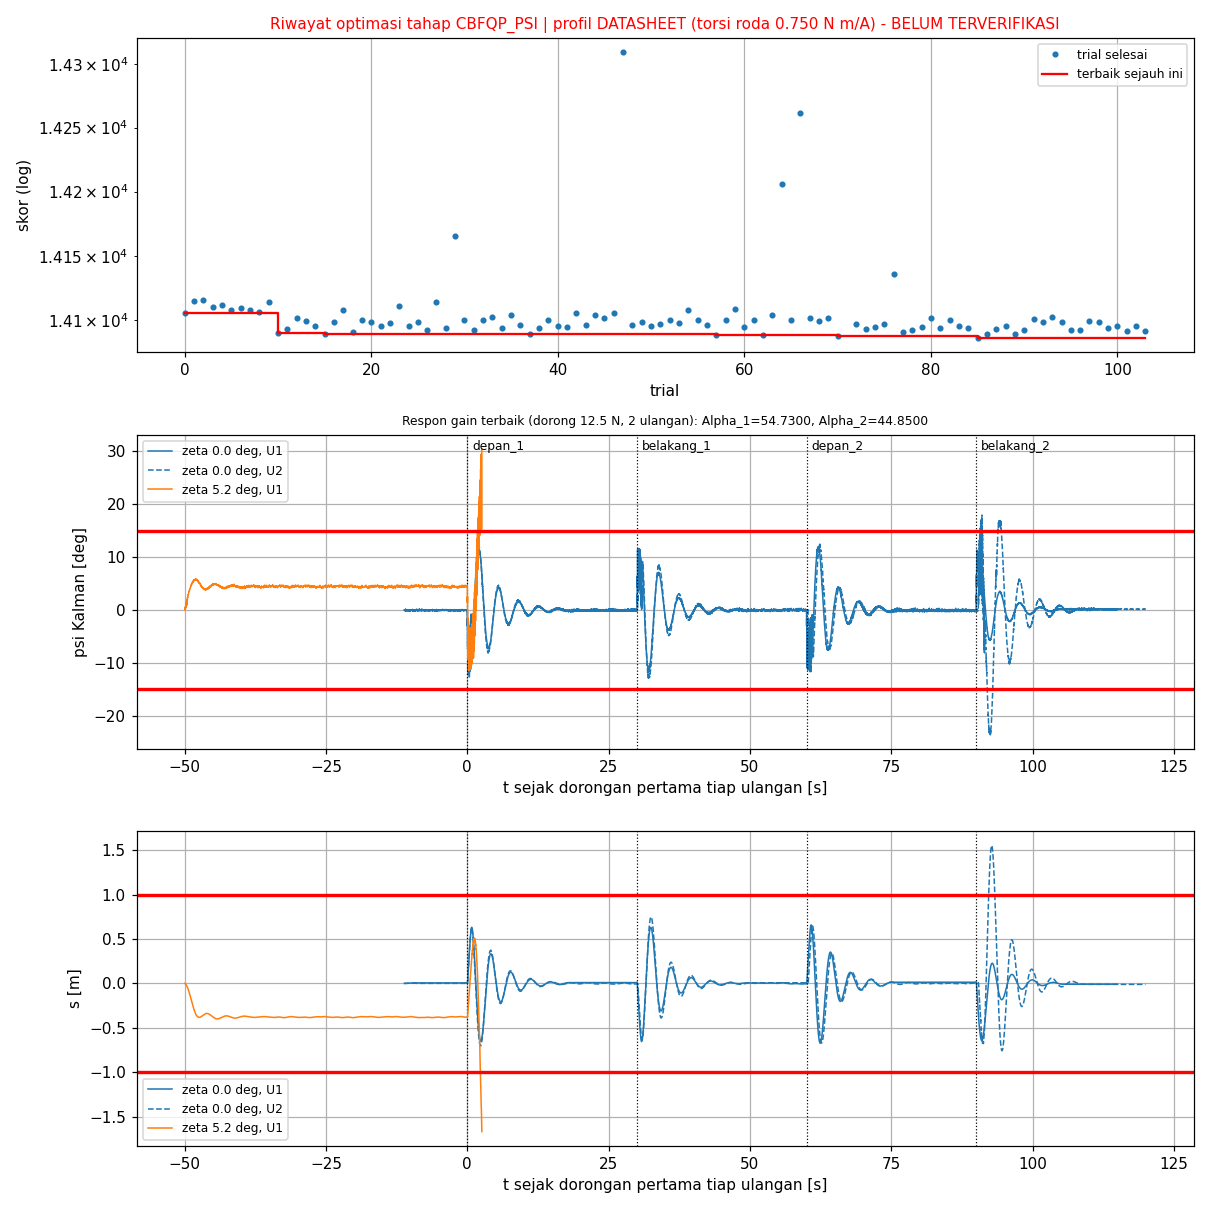

Values plotted in this chart, from the file beside it:
trial, status, skor, keterangan, lama_s, profil, terverifikasi, Alpha_1, Alpha_2, gaya_N, bangbang_per_s, psi_maks_deg, dpsi_maks_rad_s, s_maks_m, lama_gagal_s, jumlah_tidak_stabil, awal_psi_rad, awal_dpsi_rad_s, awal_dtheta_rad_s, akhir_psi_rad, akhir_dpsi_rad_s, akhir_dtheta_rad_s, ise, pen_jarak
0, COMPLETE, 14105, komet 18.75 N: tidak stabil: akhir U1; 2…, 88.3, DATASHEET, BELUM, 37.86, 46.66, 18.75, 11.7, 19.96, 6.281, 2.001, 0.0000, 1, 0.0038, 0.0242, 0.1721, 0.0077, 0.0399, 0.2920, 44.29, 64.15
1, COMPLETE, 14115, komet 12.50 N: tidak stabil: akhir U2; 1…, 85.5, DATASHEET, BELUM, 25.77, 34.54, 18.75, 1.13, 18.39, 5.783, 2.005, 0.0000, 2, 0.0038, 0.0300, 0.1721, 0.0076, 0.0396, 0.2996, 42.74, 75.1
2, COMPLETE, 14115, komet 12.50 N: tidak stabil: akhir U2; 1…, 89.0, DATASHEET, BELUM, 30.02, 28.44, 18.75, 2.273, 17.25, 5.761, 2.003, 0.0000, 2, 0.0037, 0.0282, 0.1964, 0.0091, 0.0400, 0.3193, 42.7, 75.8
3, COMPLETE, 14110, komet 25.00 N: komet |s| > 2.0 m (dorong…, 81.3, DATASHEET, BELUM, 31.17, 35.79, 18.75, 3.488, 19.33, 6.061, 2.006, 0.0000, 0.0000, 0.0041, 0.0277, 0.1721, 0.0084, 0.0444, 0.1737, 41.86, 71.2
4, COMPLETE, 14112, komet 12.50 N: tidak stabil: akhir U1, a…, 92.7, DATASHEET, BELUM, 37.28, 41.4, 18.75, 10.4, 19.4, 6.3, 2.002, 0.0000, 3, 0.0045, 0.0283, 0.2140, 0.0114, 0.0413, 0.2360, 44.89, 70.3
5, COMPLETE, 14108, komet 12.50 N: tidak stabil: akhir U1, a…, 101.7, DATASHEET, BELUM, 37.93, 45.64, 18.75, 14.12, 20, 6.524, 2.002, 0.0050, 4, 0.0037, 0.0299, 0.1721, 0.0062, 0.0361, 0.3381, 44.17, 66.65
6, COMPLETE, 14109, komet 12.50 N: tidak stabil: akhir U1; 1…, 87.3, DATASHEET, BELUM, 31.7, 51.24, 18.75, 11.56, 20.16, 6.387, 2.011, 0.0100, 2, 0.0038, 0.0273, 0.1725, 0.0058, 0.0372, 0.3152, 43.88, 68.35
7, COMPLETE, 14108, komet 12.50 N: tidak stabil: akhir U1, a…, 90.4, DATASHEET, BELUM, 26.56, 45.22, 18.75, 3.429, 18.49, 6.154, 2.003, 0.0000, 3, 0.0041, 0.0277, 0.1721, 0.0070, 0.0422, 0.3799, 41.62, 69.2
8, COMPLETE, 14106, komet 12.50 N: tidak stabil: akhir U2; 1…, 85.3, DATASHEET, BELUM, 37.87, 41.97, 18.75, 13.87, 20.99, 6.252, 2.012, 0.0250, 2, 0.0038, 0.0306, 0.1725, 0.0067, 0.0411, 0.3234, 43.8, 65.15
9, COMPLETE, 14114, komet 12.50 N: tidak stabil: akhir U1; 1…, 87.8, DATASHEET, BELUM, 29.84, 31.51, 18.75, 1.183, 18.05, 5.464, 2.008, 0.0000, 3, 0.0038, 0.0242, 0.1721, 0.0082, 0.0442, 0.2939, 42.68, 74.35
10, COMPLETE, 14090, komet 12.50 N: tidak stabil: akhir U1; 1…, 88.6, DATASHEET, BELUM, 51.27, 52.15, 18.75, 22.49, 27.41, 6.281, 2.001, 0.3800, 3, 0.0038, 0.0275, 0.1728, 0.0065, 0.0393, 0.3051, 43.39, 46.05
11, COMPLETE, 14094, komet 12.50 N: tidak stabil: akhir U2; 1…, 87.1, DATASHEET, BELUM, 53.44, 52.47, 18.75, 17.35, 29.92, 6.257, 2.001, 0.6600, 3, 0.0038, 0.0242, 0.1728, 0.0064, 0.0335, 0.3207, 43.16, 47.35
12, COMPLETE, 14102, komet 12.50 N: tidak stabil: akhir U1, a…, 84.2, DATASHEET, BELUM, 54.42, 52.67, 18.75, 17.34, 30.08, 6.033, 1.891, 0.5300, 2, 0.0038, 0.0274, 0.1728, 0.0099, 0.0468, 0.3141, 45.63, 53.9
13, COMPLETE, 14099, komet 12.50 N: tidak stabil: awal U2; 18…, 93.9, DATASHEET, BELUM, 53.95, 38.23, 18.75, 13.17, 24.91, 5.787, 2.009, 0.1200, 4, 0.0038, 0.0241, 0.2047, 0.0090, 0.0398, 0.3270, 42.62, 58.55
14, COMPLETE, 14095, komet 12.50 N: tidak stabil: akhir U2; 1…, 84.9, DATASHEET, BELUM, 45.68, 52.77, 18.75, 22.35, 27.38, 5.818, 2.002, 0.4000, 2, 0.0038, 0.0251, 0.1721, 0.0095, 0.0442, 0.2938, 42.65, 51.6
15, COMPLETE, 14089, komet 12.50 N: tidak stabil: akhir U1, a…, 93.1, DATASHEET, BELUM, 52.67, 46.72, 18.75, 15.57, 29.3, 6.059, 2.002, 0.2700, 4, 0.0038, 0.0249, 0.1721, 0.0061, 0.0367, 0.3127, 41.04, 48.7
16, COMPLETE, 14099, komet 12.50 N: tidak stabil: akhir U2; 1…, 83.3, DATASHEET, BELUM, 52.73, 46.73, 18.75, 16.99, 30.01, 6.282, 1.831, 0.3800, 2, 0.0038, 0.0249, 0.1721, 0.0103, 0.0376, 0.3079, 45.1, 52.85
17, COMPLETE, 14108, komet 12.50 N: tidak stabil: akhir U1; 1…, 89.0, DATASHEET, BELUM, 46.99, 30.54, 18.75, 5.882, 21.68, 6.324, 2.002, 0.0250, 3, 0.0037, 0.0275, 0.1721, 0.0075, 0.0392, 0.3273, 42.37, 68.55
18, COMPLETE, 14091, komet 12.50 N: tidak stabil: akhir U1; 1…, 86.7, DATASHEET, BELUM, 46.98, 49.17, 18.75, 19.28, 29.17, 6.182, 2.011, 0.2600, 3, 0.0038, 0.0317, 0.1721, 0.0109, 0.0470, 0.3125, 41.97, 49.5
19, COMPLETE, 14101, komet 12.50 N: tidak stabil: akhir U1, a…, 88.8, DATASHEET, BELUM, 47.73, 42.12, 18.75, 20.12, 28.26, 6.163, 2.008, 0.2700, 2, 0.0038, 0.0241, 0.1721, 0.0082, 0.0437, 0.3550, 43.21, 57.7
20, COMPLETE, 14098, komet 12.50 N: tidak stabil: akhir U2; 1…, 85.1, DATASHEET, BELUM, 49.09, 54.28, 18.75, 17.44, 28.59, 6.283, 2.001, 0.6450, 2, 0.0038, 0.0275, 0.1728, 0.0115, 0.0521, 0.3365, 44.8, 50.6
21, COMPLETE, 14095, komet 12.50 N: tidak stabil: akhir U1, a…, 91.4, DATASHEET, BELUM, 45.85, 50.05, 18.75, 22.35, 28.06, 5.738, 2.008, 0.3800, 4, 0.0038, 0.0249, 0.1721, 0.0065, 0.0393, 0.3388, 43.65, 51.05
22, COMPLETE, 14098, komet 25.00 N: komet |psi| > 30 deg (dor…, 82.4, DATASHEET, BELUM, 49.83, 48.22, 18.75, 15.28, 30.39, 5.818, 1.671, 0.3850, 0.0000, 0.0038, 0.0276, 0.1721, 0.0065, 0.0420, 0.1738, 44.6, 52.35
23, COMPLETE, 14111, komet 12.50 N: tidak stabil: akhir U1; 1…, 85.6, DATASHEET, BELUM, 52.25, 28.12, 18.75, 8.235, 20.97, 6.028, 2.002, 0.0150, 2, 0.0044, 0.0234, 0.1721, 0.0078, 0.0424, 0.3082, 44.08, 70.1
24, COMPLETE, 14096, komet 12.50 N: tidak stabil: akhir U1; 2…, 83.9, DATASHEET, BELUM, 43.26, 47.46, 18.75, 14.01, 30.09, 6.121, 1.879, 0.1900, 1, 0.0037, 0.0282, 0.1721, 0.0116, 0.0442, 0.2941, 42.43, 54.05
25, COMPLETE, 14098, komet 12.50 N: tidak stabil: akhir U1, a…, 92.2, DATASHEET, BELUM, 43.47, 42.52, 18.75, 10.71, 20.42, 6.341, 2.001, 0.0900, 3, 0.0044, 0.0314, 0.1721, 0.0097, 0.0413, 0.3033, 41.65, 58.8
26, COMPLETE, 14092, komet 12.50 N: tidak stabil: akhir U1; 1…, 86.3, DATASHEET, BELUM, 51.52, 41.44, 18.75, 15.03, 29.74, 6.559, 2, 0.2900, 3, 0.0038, 0.0242, 0.1721, 0.0135, 0.0454, 0.2999, 41.03, 51.6
27, COMPLETE, 14114, komet 12.50 N: tidak stabil: akhir U1, a…, 92.6, DATASHEET, BELUM, 40.07, 33.08, 18.75, 5.848, 21.2, 6.313, 2.007, 0.0200, 4, 0.0037, 0.0228, 0.1721, 0.0062, 0.0416, 0.2887, 43.55, 73.4
28, COMPLETE, 14094, komet 12.50 N: tidak stabil: akhir U2; 1…, 87.1, DATASHEET, BELUM, 42.89, 49.41, 18.75, 10.59, 30.14, 6.272, 1.984, 0.2650, 3, 0.0038, 0.0242, 0.1721, 0.0105, 0.0441, 0.2963, 41.77, 52.3
29, COMPLETE, 14165, komet 12.50 N: tidak stabil: akhir U1, a…, 95.0, DATASHEET, BELUM, 49.07, 44.49, 18.75, 7.527, 30.95, 6.46, 1.972, 2.605, 4, 0.0042, 0.0246, 0.2129, 0.0065, 0.0374, 0.2911, 67.53, 117
30, COMPLETE, 14100, komet 12.50 N: tidak stabil: akhir U2; 1…, 86.4, DATASHEET, BELUM, 51.43, 44.6, 18.75, 18.28, 28.81, 5.738, 2.002, 0.5950, 2, 0.0038, 0.0249, 0.1721, 0.0065, 0.0418, 0.3322, 43.65, 54
31, COMPLETE, 14093, komet 12.50 N: tidak stabil: akhir U1; 1…, 87.5, DATASHEET, BELUM, 50.04, 40.21, 18.75, 14.2, 20.71, 6.163, 2.013, 0.0250, 2, 0.0038, 0.0238, 0.1721, 0.0085, 0.0403, 0.2749, 41.15, 54.15
32, COMPLETE, 14100, komet 25.00 N: komet |s| > 2.0 m (dorong…, 79.1, DATASHEET, BELUM, 53.61, 49.43, 18.75, 17.14, 26.29, 6.242, 2, 0.4400, 0.0000, 0.0038, 0.0242, 0.1728, 0.0080, 0.0464, 0.1728, 45.38, 53.6
33, COMPLETE, 14103, komet 12.50 N: tidak stabil: akhir U1; 1…, 91.5, DATASHEET, BELUM, 45.18, 38.02, 18.75, 11.63, 18.64, 6.208, 2.001, 0.0000, 2, 0.0037, 0.0234, 0.1721, 0.0141, 0.0443, 0.3225, 43.67, 62.2
34, COMPLETE, 14094, komet 12.50 N: tidak stabil: akhir U1; 2…, 82.1, DATASHEET, BELUM, 46.48, 46.52, 18.75, 15.57, 30.38, 6.46, 1.992, 0.2600, 1, 0.0038, 0.0242, 0.1721, 0.0101, 0.0440, 0.2864, 43.27, 51.05
35, COMPLETE, 14104, komet 12.50 N: tidak stabil: akhir U1, a…, 92.4, DATASHEET, BELUM, 50.99, 53.12, 18.75, 21.35, 26.54, 6.237, 2.006, 0.6400, 4, 0.0038, 0.0242, 0.1728, 0.0064, 0.0361, 0.3577, 46.23, 54.95
36, COMPLETE, 14096, komet 12.50 N: tidak stabil: akhir U1, a…, 86.9, DATASHEET, BELUM, 40.08, 53.71, 18.75, 16.67, 23.24, 6.091, 2.01, 0.1150, 2, 0.0038, 0.0271, 0.1721, 0.0075, 0.0394, 0.2999, 41.35, 56.75
37, COMPLETE, 14089, komet 18.75 N: tidak stabil: akhir U2; 2…, 91.4, DATASHEET, BELUM, 48.35, 49.71, 18.75, 17.34, 26.77, 5.818, 2, 0.4100, 1, 0.0038, 0.0276, 0.1721, 0.0049, 0.0271, 0.2090, 41.53, 46.85
38, COMPLETE, 14094, komet 12.50 N: tidak stabil: akhir U2; 1…, 102.8, DATASHEET, BELUM, 48.23, 50.6, 18.75, 22.75, 29.06, 6.119, 2.006, 0.4150, 2, 0.0038, 0.0299, 0.1743, 0.0058, 0.0385, 0.2922, 43.44, 49.25
39, COMPLETE, 14100, komet 18.75 N: tidak stabil: akhir U1, a…, 110.9, DATASHEET, BELUM, 53.31, 43.7, 18.75, 16.85, 27.8, 6.182, 2.004, 0.4300, 2, 0.0038, 0.0281, 0.1721, 0.0069, 0.0396, 0.2975, 43.19, 55.65
40, COMPLETE, 14095, komet 12.50 N: tidak stabil: akhir U1, a…, 132.4, DATASHEET, BELUM, 50.57, 50.74, 18.75, 14.57, 30.05, 6.276, 1.737, 0.4200, 2, 0.0038, 0.0287, 0.1728, 0.0065, 0.0422, 0.3069, 43, 50.75
41, COMPLETE, 14095, komet 12.50 N: tidak stabil: akhir U1; 2…, 115.3, DATASHEET, BELUM, 48.18, 47.46, 18.75, 18.4, 28.19, 5.738, 2.005, 0.2400, 1, 0.0038, 0.0249, 0.1721, 0.0098, 0.0440, 0.2842, 41.31, 53.7
42, COMPLETE, 14106, komet 18.75 N: tidak stabil: awal U1; 25…, 107.6, DATASHEET, BELUM, 54.24, 31.75, 18.75, 11.63, 19.55, 6.151, 2.011, 0.0000, 1, 0.0048, 0.0326, 0.2180, 0.0101, 0.0451, 0.1738, 43.88, 65.1
43, COMPLETE, 14097, komet 12.50 N: tidak stabil: akhir U1; 1…, 92.4, DATASHEET, BELUM, 43.2, 51.96, 18.75, 18.63, 30.33, 6.235, 1.949, 0.2400, 2, 0.0038, 0.0242, 0.1721, 0.0092, 0.0357, 0.3101, 43.4, 53.65
44, COMPLETE, 14104, komet 12.50 N: tidak stabil: akhir U1, a…, 101.3, DATASHEET, BELUM, 49.02, 35.45, 18.75, 11.63, 19.94, 6.524, 2.01, 0.0000, 2, 0.0041, 0.0276, 0.1721, 0.0110, 0.0432, 0.3578, 44.04, 62.9
45, COMPLETE, 14102, komet 12.50 N: tidak stabil: akhir U1; 2…, 96.1, DATASHEET, BELUM, 54.44, 47.9, 18.75, 17.26, 28.9, 5.991, 2.002, 0.6650, 1, 0.0038, 0.0242, 0.1728, 0.0110, 0.0405, 0.2174, 43.35, 55.15
46, COMPLETE, 14106, komet 12.50 N: tidak stabil: akhir U1; 1…, 86.7, DATASHEET, BELUM, 52.53, 54.77, 18.75, 15.46, 29.25, 6.033, 2.002, 0.6350, 2, 0.0038, 0.0242, 0.1728, 0.0067, 0.0416, 0.3135, 47, 55.7
47, COMPLETE, 14309, komet 12.50 N: tidak stabil: akhir U1, a…, 97.3, DATASHEET, BELUM, 52.04, 49.46, 18.75, 8.052, 29.18, 6.195, 2.012, 9.28, 3, 0.0042, 0.0287, 0.1728, 0.0065, 0.0398, 0.3531, 111.5, 212.4
48, COMPLETE, 14096, komet 18.75 N: tidak stabil: akhir U2; 2…, 84.8, DATASHEET, BELUM, 50.74, 46.39, 18.75, 16.88, 30.98, 6.17, 1.841, 0.2950, 1, 0.0038, 0.0282, 0.1721, 0.0065, 0.0403, 0.2937, 42.76, 53
49, COMPLETE, 14098, komet 12.50 N: tidak stabil: akhir U2; 1…, 87.3, DATASHEET, BELUM, 46.74, 54.64, 18.75, 12, 30.46, 6.236, 1.759, 0.2900, 2, 0.0038, 0.0287, 0.1728, 0.0077, 0.0414, 0.2854, 44.09, 54
50, COMPLETE, 14096, komet 12.50 N: tidak stabil: akhir U1, a…, 89.9, DATASHEET, BELUM, 51.7, 40.51, 18.75, 19.39, 29.11, 6.475, 2.002, 0.2350, 2, 0.0038, 0.0259, 0.1721, 0.0049, 0.0295, 0.2899, 41.35, 54.75
51, COMPLETE, 14097, komet 12.50 N: tidak stabil: akhir U2; 2…, 81.5, DATASHEET, BELUM, 48.32, 52.1, 18.75, 19.77, 26.53, 6.234, 2.006, 0.4200, 1, 0.0038, 0.0280, 0.1721, 0.0094, 0.0454, 0.2868, 44.29, 51.85
52, COMPLETE, 14100, komet 12.50 N: tidak stabil: akhir U1; 1…, 93.3, DATASHEET, BELUM, 51.24, 32.49, 18.75, 10.65, 19.81, 6.404, 2.01, 0.0000, 2, 0.0047, 0.0246, 0.1744, 0.0111, 0.0378, 0.3039, 42.25, 60.95
53, COMPLETE, 14098, komet 12.50 N: tidak stabil: akhir U1, a…, 91.8, DATASHEET, BELUM, 45.14, 44.85, 18.75, 15.38, 19.87, 6.253, 2.002, 0.1150, 3, 0.0043, 0.0275, 0.2243, 0.0119, 0.0460, 0.2709, 41.95, 58
54, COMPLETE, 14108, komet 18.75 N: tidak stabil: awal U2, ak…, 85.6, DATASHEET, BELUM, 47.52, 38.45, 18.75, 11.83, 20.43, 6.362, 2.012, 0.0100, 2, 0.0042, 0.0275, 0.2115, 0.0108, 0.0402, 0.2958, 44.06, 66.9
55, COMPLETE, 14100, komet 12.50 N: tidak stabil: akhir U1; 2…, 81.7, DATASHEET, BELUM, 50.11, 41.93, 18.75, 17.14, 28, 6.477, 2.006, 0.4250, 1, 0.0038, 0.0259, 0.1721, 0.0152, 0.0433, 0.2909, 43.48, 55.8
56, COMPLETE, 14096, komet 12.50 N: tidak stabil: akhir U1, a…, 95.4, DATASHEET, BELUM, 50.04, 38.7, 18.75, 14.37, 20.32, 5.952, 2.011, 0.0950, 4, 0.0040, 0.0288, 0.2472, 0.0084, 0.0408, 0.2926, 43.13, 55.3
57, COMPLETE, 14089, komet 12.50 N: tidak stabil: akhir U1; 2…, 83.2, DATASHEET, BELUM, 51.52, 51.81, 18.75, 12.95, 30.06, 6.352, 1.633, 0.2400, 1, 0.0038, 0.0242, 0.1728, 0.0118, 0.0409, 0.2924, 41.41, 47.35
58, COMPLETE, 14100, komet 12.50 N: tidak stabil: akhir U2; 1…, 90.6, DATASHEET, BELUM, 54.1, 34.3, 18.75, 15.48, 23.38, 6.441, 2.004, 0.1100, 2, 0.0037, 0.0285, 0.1743, 0.0091, 0.0427, 0.2758, 42.02, 60.15
59, COMPLETE, 14108, komet 12.50 N: tidak stabil: akhir U1, a…, 93.9, DATASHEET, BELUM, 51.52, 25.87, 18.75, 3.468, 18.28, 6.251, 2.009, 0.0000, 4, 0.0038, 0.0281, 0.2130, 0.0138, 0.0457, 0.2783, 42.32, 69.15
... 45 more rows
